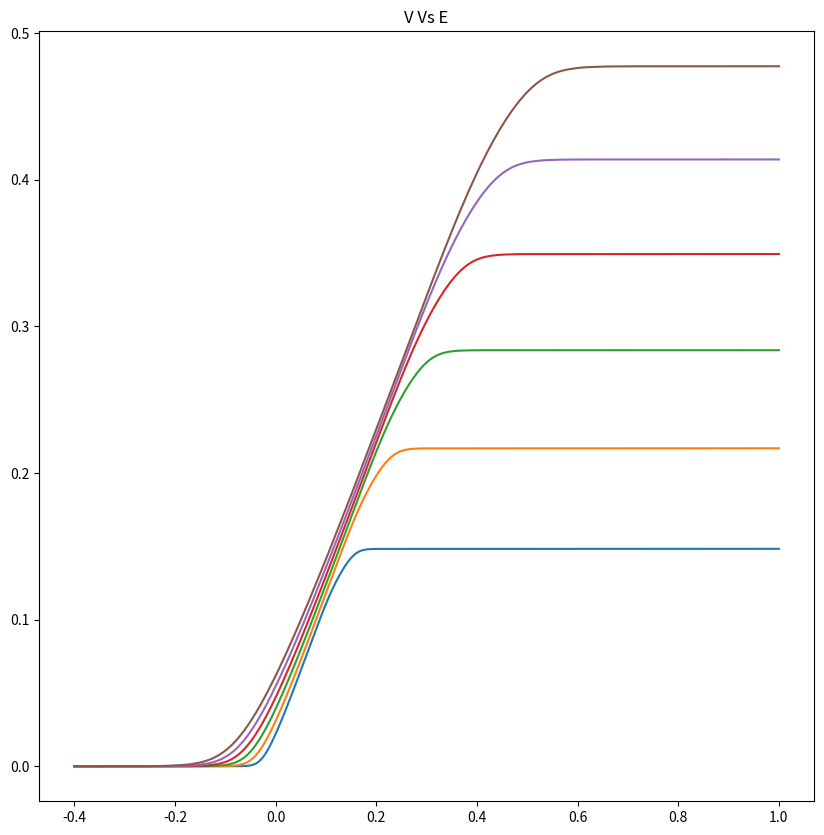
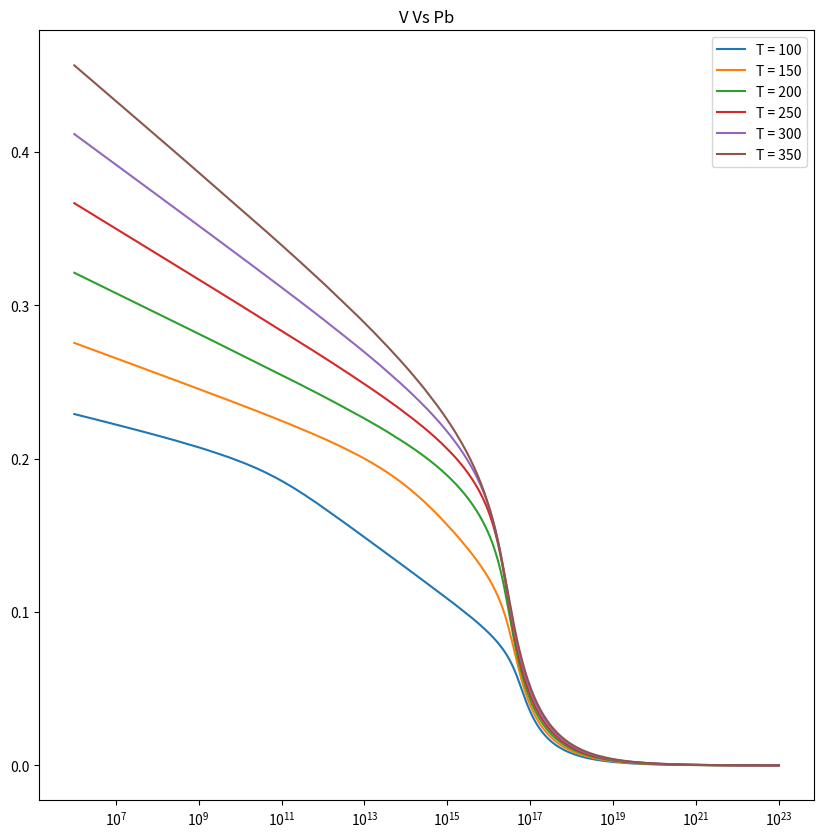
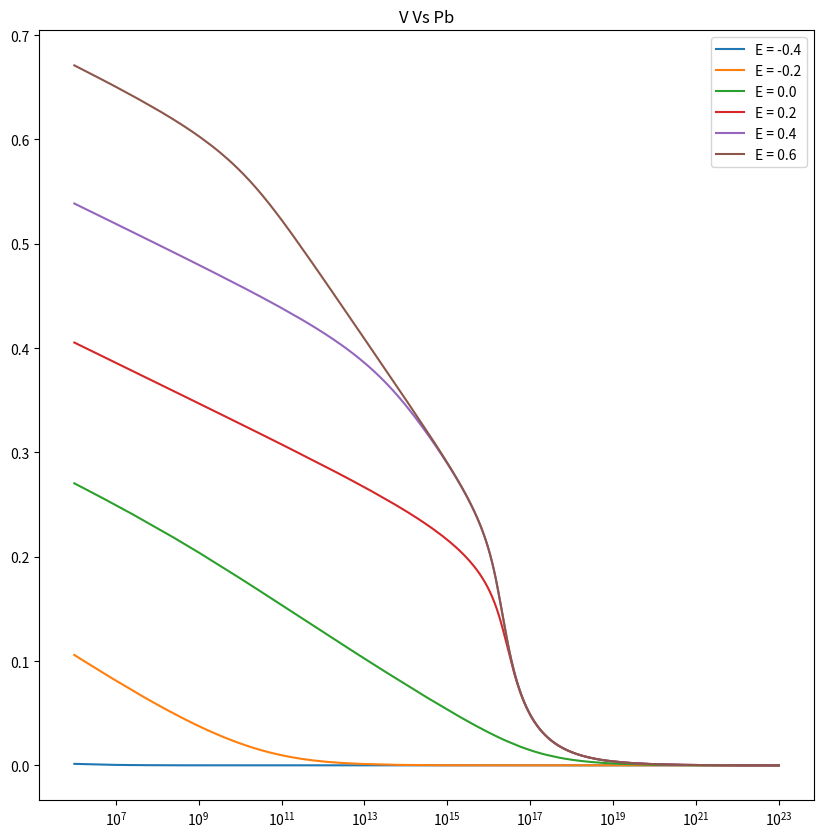
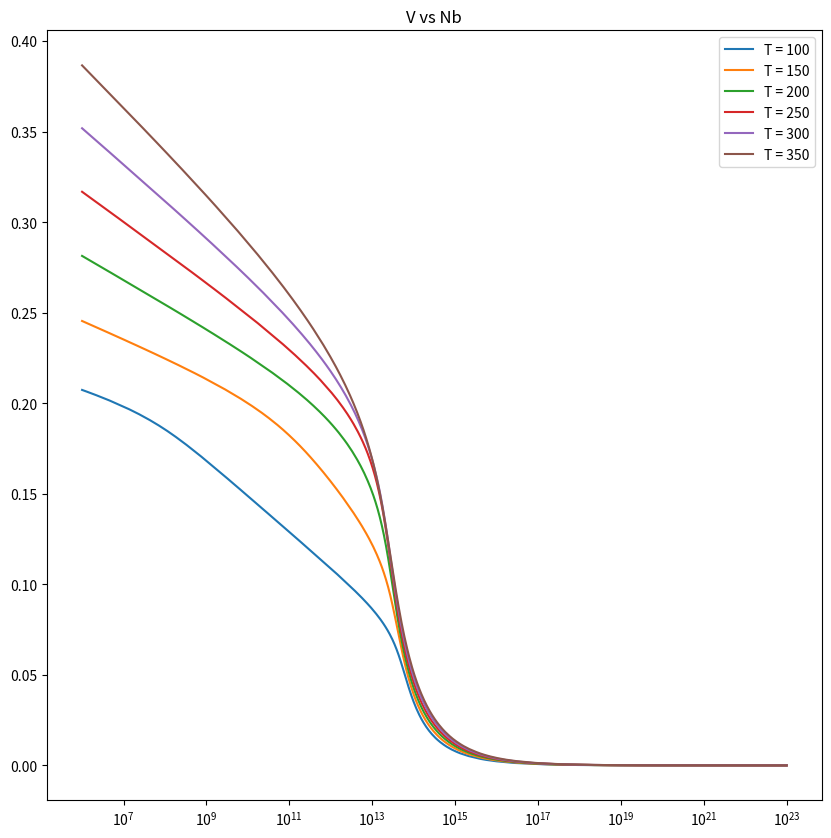
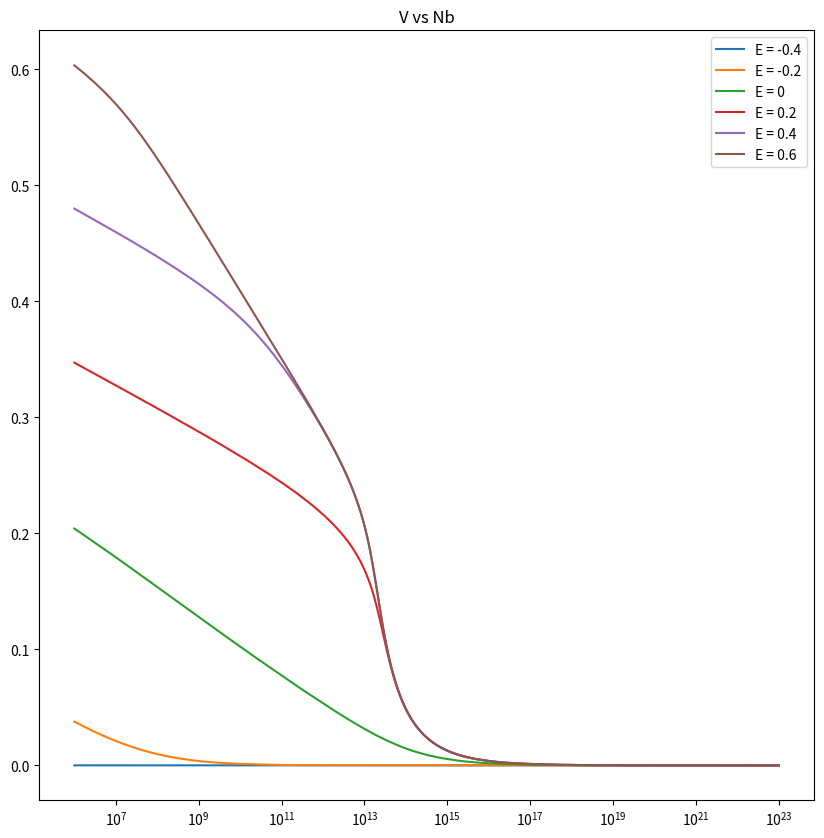

The matplotlib source for these figures, in order:
import numpy as np
import matplotlib.pyplot as plt
import scipy.optimize as opt

# Constants
e = 1.602 * 10 ** - 19  # Fundamental unit of charge
k = 8.617 * 10 ** (-5)
eps = 11.5 * e / 100  # Electrical permittivity of silicon in correct units


# These are the default parameters that will be used in each function. Change them here or when you call the function
Nt = 1.0 * 10 ** -2  # Available surface states per unit area
E0 = 0.2
T0 = 293.15
pb0 = 1.0 * 10 ** 15
nb0= 1.0 * 10 ** 10
V = np.arange(-0.11, 1, 0.0001)


def ohm(voltage,T):
    return voltage / (k * T)

def LD (T,eps,pb):
    return (np.sqrt(k * T * eps / (pb * e **2)))

def Qss(voltage,E,T,Nt):
    return Nt * (1 - 1 / (1 + np.exp((E - voltage) / (k * T))))

def Qsc(voltage,T,eps,nb,pb):
    # function 1 is ohm(), function2 is LD()
    return (eps * np.sqrt(2) * k * T / (e * LD(T,eps,pb)) * ((np.exp(-ohm(voltage,T)) + ohm(voltage,T) - 1) +
    (nb / pb) * (np.exp(ohm(voltage,T)) - ohm(voltage,T) - 1)) ** (1 / 2))

def intersection(voltage,E,T,Nt,nb,pb):
    Plot1 = Qss(voltage,E,T,Nt)
    Plot2 = Qsc(voltage,T,eps,nb,pb)
    return(Plot2-Plot1)

def intersection(voltage, *args):
    E,T,Nt,nb,pb,eps = args
    return Qsc(voltage,T,eps,nb,pb) - Qss(voltage,E,T,Nt)

# For Graph functions, args will always be default values
def VvsE(E):
    return opt.bisect(intersection,0,5, args = (E,T0,Nt,nb0,pb0,eps), xtol = 1e-5, maxiter = 100)
    
def VvsT(T):
    val = opt.bisect(intersection, 0,5, args = (E0,T,Nt,nb0,pb0,eps), xtol = 1e-5, maxiter = 100)
    return val

def VvsNb(nb,ratio): # These have a ratio because the ratio of Nb, Pb are often fixed for a material
    return opt.bisect(intersection,0,5, args = (E0,T0,Nt,nb,nb*ratio,eps), xtol = 1e-5, maxiter = 100)

def VvsPb(pb,ratio): # These have a ratio because the ratio of Nb, Pb are often fixed for a material
    val = opt.bisect(intersection,0,5, args = (E0,T0,Nt,pb/ratio,pb,eps), xtol = 1e-5, maxiter = 100)
    return val








#%%%%%%%%%%%%%%%%%%%%%%%%
# Generating the data
VVals = np.arange(-0.2,0.5,1e-5)

#Graph 1: (Qss, Qsc0 vs V)
QssVals = Qss(VVals,E0,T0,Nt)
QscVals = Qsc(VVals,T0,eps,nb0,pb0)

# Graph 2: (V vs T)
VT_Vals = []
TVals = np.arange(100,401,1)
for i in TVals:
    V_Val = VvsT(i)
    VT_Vals.append(V_Val)

# Graph 3: (V vs E)
VE_Vals = []
EVals = np.linspace(-0.4,1.0,1000)
for i in EVals:
    V_Val = VvsE(i)
    VE_Vals.append(V_Val)

# Graph 4: (V vs Pb)
VPb_Vals = []
PbVals = np.logspace(6,23,1000)
for i in PbVals:
    V_Val = VvsPb(i,1e3)
    VPb_Vals.append(V_Val)

# Graph 5: (V vs Nb)
VNb_Vals = []
NbVals = np.logspace(6,23,10000)
for i in PbVals:
    V_Val = VvsPb(i,1e3)
    VNb_Vals.append(V_Val)

# Graph 6: (Cross secctions of E vs T)
VE_data1, VE_data2, VE_data3, VE_data4, VE_data5, VE_data6 = [], [], [], [], [], []
EVals = np.linspace(-0.4,1.0,1000)

T0 = 100
for i in EVals:
    V_Val = VvsE(i)
    VE_data1.append(V_Val)

T0 = 150
for i in EVals:
    V_Val = VvsE(i)
    VE_data2.append(V_Val)

T0 = 200
for i in EVals:
    V_Val = VvsE(i)
    VE_data3.append(V_Val)

T0 = 250
for i in EVals:
    V_Val = VvsE(i)
    VE_data4.append(V_Val)
    
T0 = 300
for i in EVals:
    V_Val = VvsE(i)
    VE_data5.append(V_Val)

T0 = 350
for i in EVals:
    V_Val = VvsE(i)
    VE_data6.append(V_Val)

T0 = 293.15 # Setting T0 back to it's original value

# Graph 7: (Cross secctions of Pb vs T)
VPBT_data1, VPBT_data2, VPBT_data3, VPBT_data4, VPBT_data5, VPBT_data6 = [], [], [], [], [], []
PbVals = np.logspace(6,23,1000)

T0 = 100
for i in PbVals:
    V_Val = VvsPb(i,1000)
    VPBT_data1.append(V_Val)

T0 = 150
for i in PbVals:
    V_Val = VvsPb(i,1000)
    VPBT_data2.append(V_Val)

T0 = 200
for i in PbVals:
    V_Val = VvsPb(i,1000)
    VPBT_data3.append(V_Val)

T0 = 250
for i in PbVals:
    V_Val = VvsPb(i,1000)
    VPBT_data4.append(V_Val)
    
T0 = 300
for i in PbVals:
    V_Val = VvsPb(i,1000)
    VPBT_data5.append(V_Val)

T0 = 350
for i in PbVals:
    V_Val = VvsPb(i,1000)
    VPBT_data6.append(V_Val)

T0 = 293.15 # Setting T0 back to it's original value

# Graph 8: (Cross sections of Pb vs E)

VPBE_data1, VPBE_data2, VPBE_data3, VPBE_data4, VPBE_data5, VPBE_data6 = [], [], [], [], [], []
PbVals = np.logspace(6,23,1000)

E0 = -0.4
for i in PbVals:
    V_Val = VvsPb(i,1000)
    VPBE_data1.append(V_Val)

E0 = -0.2
for i in PbVals:
    V_Val = VvsPb(i,1000)
    VPBE_data2.append(V_Val)

E0 = 0 
for i in PbVals:
    V_Val = VvsPb(i,1000)
    VPBE_data3.append(V_Val)

E0 = 0.2
for i in PbVals:
    V_Val = VvsPb(i,1000)
    VPBE_data4.append(V_Val)
    
E0= 0.4
for i in PbVals:
    V_Val = VvsPb(i,1000)
    VPBE_data5.append(V_Val)

E0= 0.6
for i in PbVals:
    V_Val = VvsPb(i,1000)
    VPBE_data6.append(V_Val)

E0 = 0.2 # Resetting E0

# Graph 9: (Cross sections of T and Nb)
VNbT_data1, VNbT_data2, VNbT_data3, VNbT_data4, VNbT_data5, VNbT_data6 = [], [], [], [], [], []
NbVals = np.logspace(6,23,1000)

T0 = 100
for i in NbVals:
    V_Val = VvsNb(i,1000)
    VNbT_data1.append(V_Val)

T0 = 150
for i in NbVals:
    V_Val = VvsNb(i,1000)
    VNbT_data2.append(V_Val)

T0 = 200
for i in NbVals:
    V_Val = VvsNb(i,1000)
    VNbT_data3.append(V_Val)

T0 = 250
for i in NbVals:
    V_Val = VvsNb(i,1000)
    VNbT_data4.append(V_Val)
    
T0 = 300
for i in NbVals:
    V_Val = VvsNb(i,1000)
    VNbT_data5.append(V_Val)

T0 = 350
for i in NbVals:
    V_Val = VvsNb(i,1000)
    VNbT_data6.append(V_Val)

T0 = 293.15 # Setting T0 back to it's original value

# Graph 10: (Cross sections of E and Nb)
VNbE_data1, VNbE_data2, VNbE_data3, VNbE_data4, VNbE_data5, VNbE_data6 = [], [], [], [], [], []
NbVals = np.logspace(6,23,1000)

E0 = -0.4
for i in NbVals:
    V_Val = VvsNb(i,1000)
    VNbE_data1.append(V_Val)

E0 = -0.2
for i in NbVals:
    V_Val = VvsNb(i,1000)
    VNbE_data2.append(V_Val)

E0 = 0.0
for i in NbVals:
    V_Val = VvsNb(i,1000)
    VNbE_data3.append(V_Val)

E0 = 0.2
for i in NbVals:
    V_Val = VvsNb(i,1000)
    VNbE_data4.append(V_Val)
    
E0 = 0.4
for i in NbVals:
    V_Val = VvsNb(i,1000)
    VNbE_data5.append(V_Val)

E0 = 0.6
for i in NbVals:
    V_Val = VvsNb(i,1000)
    VNbE_data6.append(V_Val)

E = 0.2
#%%%%%%%%%%%%%%%%%%%%%%%%
# Generating Graph

# # Graph 1
# fig1 = plt.figure(figsize = (10,10))
# ax1 = plt.subplot()
# ax1.plot(VVals,QssVals, c = "orange", label = "Qss")
# ax1.plot(VVals,QscVals, c = "blue", label = "Qsc")
# ax1.set_yscale("log")
# ax1.legend()

# # Graph 2
# fig2 = plt.figure(figsize = (10,10))
# ax2 = plt.subplot()
# ax2.plot(TVals,VT_Vals)
# plt.show()

# # Graph 3
# fig3 = plt.figure(figsize = (10,10))
# ax3 = plt.subplot()
# ax3.plot(EVals, VE_Vals)

# # Graph 4
# fig4 = plt.figure(figsize = (10,10))
# ax4 = plt.subplot()
# ax4.set_xscale("log")
# ax4.plot(PbVals, VPb_Vals)
# plt.show()

# # Graph 5
# fig5 = plt.figure(figsize = (10,10))
# ax5 = plt.subplot()
# ax5.set_xscale("log")
# ax5.plot(NbVals, VNb_Vals)


# Graph 6

fig6 = plt.figure(figsize = (10,10))
ax6 = plt.subplot()
ax6.set_title("V Vs E")
ax6. plot(EVals,VE_data1, label = "T = 100")
ax6. plot(EVals,VE_data2, label = "T = 150")
ax6. plot(EVals,VE_data3, label = "T = 200")
ax6. plot(EVals,VE_data4, label = "T = 250")
ax6. plot(EVals,VE_data5, label = "T = 300")
ax6. plot(EVals,VE_data6, label = "T = 350")

plt.show()

# Graph 7

fig7 = plt.figure(figsize = (10,10))
ax7 = plt.subplot()
ax7.set_title("V Vs Pb")
ax7.set_xscale("log")
ax7. plot(PbVals,VPBT_data1, label = "T = 100")
ax7. plot(PbVals,VPBT_data2, label = "T = 150")
ax7. plot(PbVals,VPBT_data3, label = "T = 200")
ax7. plot(PbVals,VPBT_data4, label = "T = 250")
ax7. plot(PbVals,VPBT_data5, label = "T = 300")
ax7. plot(PbVals,VPBT_data6, label = "T = 350")
ax7.legend()

# Graph 8

fig8 = plt.figure(figsize = (10,10))
ax8 = plt.subplot()
ax8.set_title("V Vs Pb")
ax8.set_xscale("log")
ax8. plot(PbVals,VPBE_data1, label = "E = -0.4")
ax8. plot(PbVals,VPBE_data2, label = "E = -0.2")
ax8. plot(PbVals,VPBE_data3, label = "E = 0.0")
ax8. plot(PbVals,VPBE_data4, label = "E = 0.2")
ax8. plot(PbVals,VPBE_data5, label = "E = 0.4")
ax8. plot(PbVals,VPBE_data6, label = "E = 0.6")
ax8.legend()
plt.show()

# Graph 9

fig9 = plt.figure(figsize = (10,10))
ax9 = plt.subplot()
ax9.set_xscale("log")
ax9.set_title("V vs Nb")
ax9. plot(NbVals,VNbT_data1, label = "T = 100")
ax9. plot(NbVals,VNbT_data2, label = "T = 150")
ax9. plot(NbVals,VNbT_data3, label = "T = 200")
ax9. plot(NbVals,VNbT_data4, label = "T = 250")
ax9. plot(NbVals,VNbT_data5, label = "T = 300")
ax9. plot(NbVals,VNbT_data6, label = "T = 350")
ax9.legend()

# Graph 10

fig10 = plt.figure(figsize = (10,10))
ax9 = plt.subplot()
ax9.set_xscale("log")
ax9.set_title("V vs Nb")
ax9. plot(NbVals,VNbE_data1, label = "E = -0.4")
ax9. plot(NbVals,VNbE_data2, label = "E = -0.2")
ax9. plot(NbVals,VNbE_data3, label = "E = 0")
ax9. plot(NbVals,VNbE_data4, label = "E = 0.2")
ax9. plot(NbVals,VNbE_data5, label = "E = 0.4")
ax9. plot(NbVals,VNbE_data6, label = "E = 0.6")
ax9.legend()